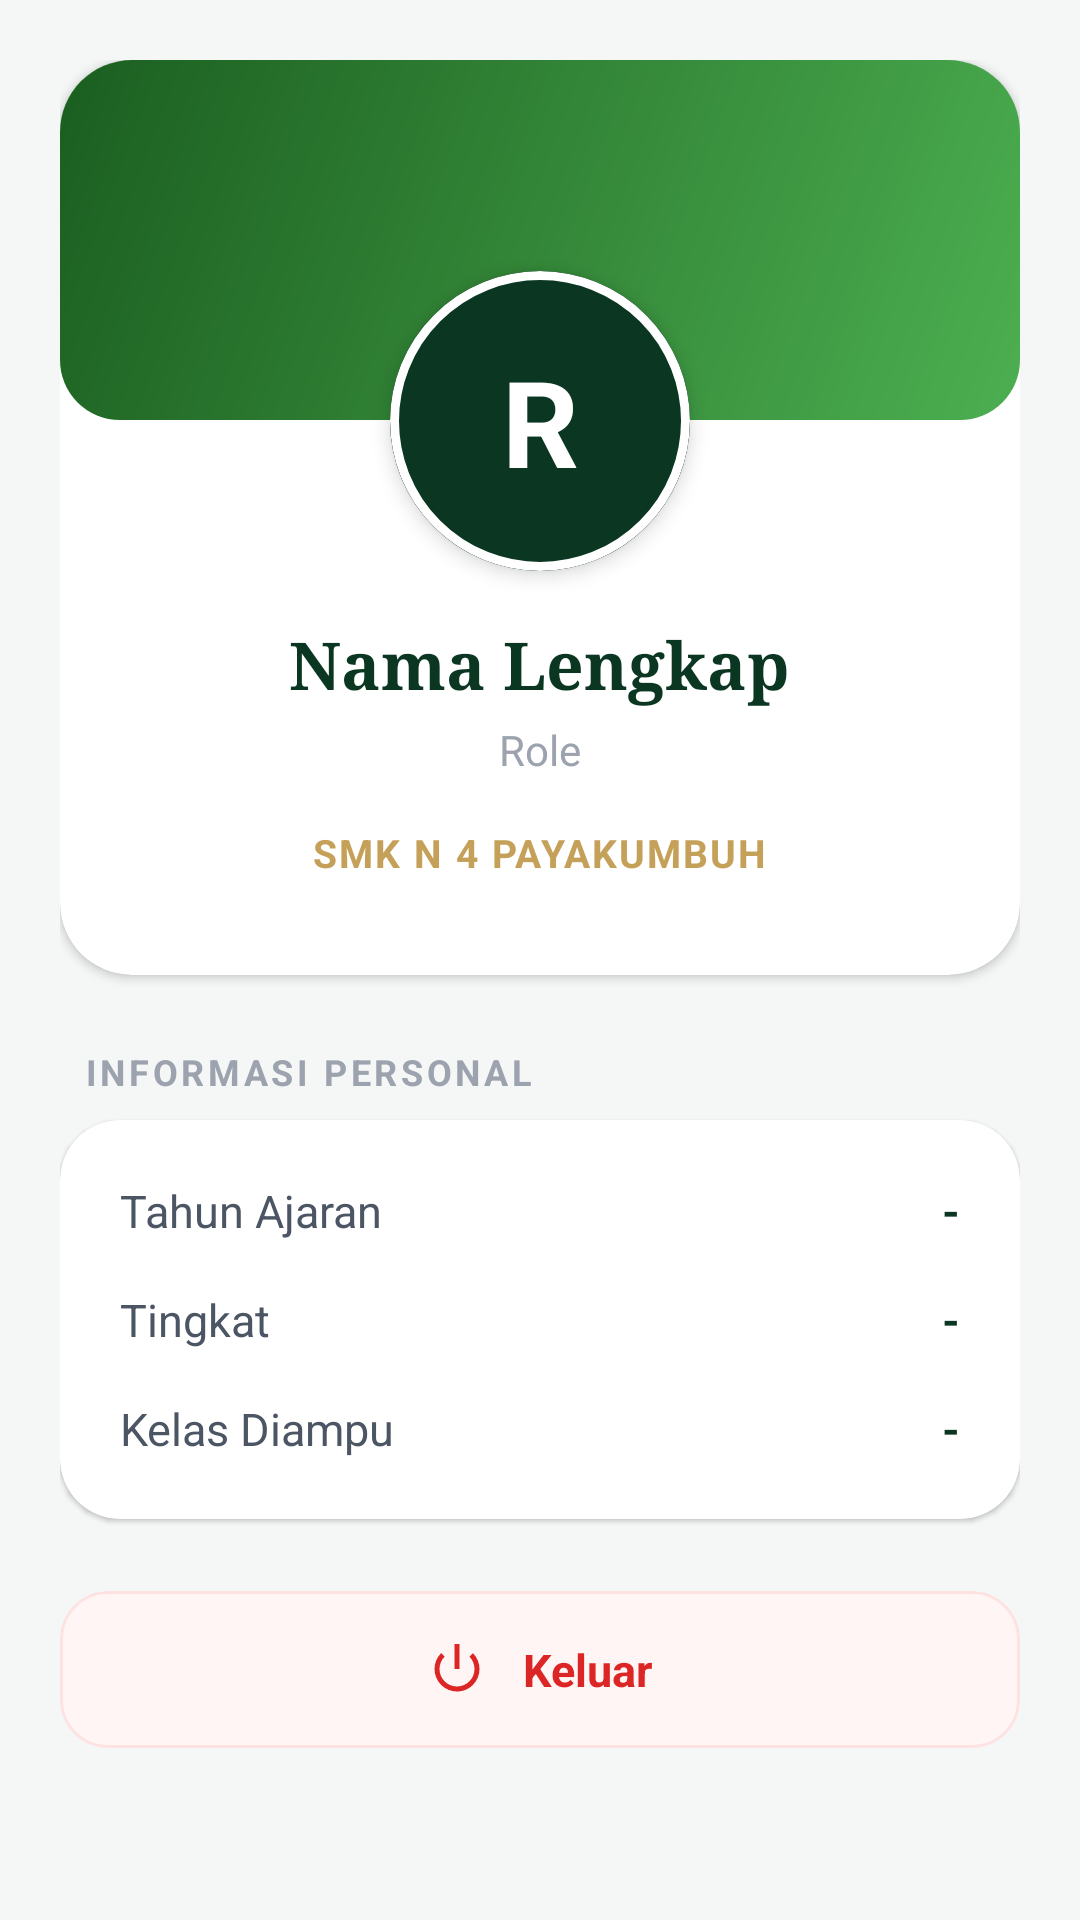

Android layout source for this screen:
<!-- AndroidManifest.xml: application theme Theme.RamadhanDigital -->
<!-- res/layout/fragment_profile.xml -->
<?xml version="1.0" encoding="utf-8"?>
<androidx.core.widget.NestedScrollView xmlns:android="http://schemas.android.com/apk/res/android"
    xmlns:app="http://schemas.android.com/apk/res-auto"
    xmlns:tools="http://schemas.android.com/tools"
    android:layout_width="match_parent"
    android:layout_height="match_parent"
    android:background="@color/app_background"
    android:fillViewport="true">

    <LinearLayout
        android:layout_width="match_parent"
        android:layout_height="wrap_content"
        android:orientation="vertical"
        android:padding="20dp">

        
        <com.google.android.material.card.MaterialCardView
            android:layout_width="match_parent"
            android:layout_height="wrap_content"
            app:cardCornerRadius="24dp"
            app:cardElevation="2dp"
            app:strokeWidth="0dp"
            app:cardBackgroundColor="@android:color/white">

            <LinearLayout
                android:layout_width="match_parent"
                android:layout_height="wrap_content"
                android:gravity="center"
                android:orientation="vertical">

                
                <View
                    android:layout_width="match_parent"
                    android:layout_height="120dp"
                    android:background="@drawable/bg_header_gradient" />

                
                <com.google.android.material.card.MaterialCardView
                    android:layout_width="100dp"
                    android:layout_height="100dp"
                    android:layout_marginTop="-50dp"
                    app:cardCornerRadius="50dp"
                    app:cardElevation="4dp"
                    app:strokeColor="@color/white"
                    app:strokeWidth="3dp">

                    <FrameLayout
                        android:layout_width="match_parent"
                        android:layout_height="match_parent"
                        android:background="@color/luxury_emerald">

                        <TextView
                            android:id="@+id/tvAvatarInitial"
                            android:layout_width="match_parent"
                            android:layout_height="match_parent"
                            android:gravity="center"
                            android:text="R"
                            android:textColor="@color/white"
                            android:textSize="40sp"
                            android:textStyle="bold" />
                    </FrameLayout>
                </com.google.android.material.card.MaterialCardView>

                <LinearLayout
                    android:layout_width="match_parent"
                    android:layout_height="wrap_content"
                    android:gravity="center"
                    android:orientation="vertical"
                    android:paddingBottom="32dp"
                    android:paddingTop="16dp">

                    <TextView
                        android:id="@+id/tvFullName"
                        android:layout_width="wrap_content"
                        android:layout_height="wrap_content"
                        android:text="Nama Lengkap"
                        android:textColor="@color/text_title"
                        android:textSize="22sp"
                        android:textStyle="bold"
                        android:fontFamily="serif" />

                    <TextView
                        android:id="@+id/tvProfileRoleLabel"
                        android:layout_width="wrap_content"
                        android:layout_height="wrap_content"
                        android:layout_marginTop="4dp"
                        android:text="Role"
                        android:textColor="@color/text_muted"
                        android:textSize="14sp" />

                    <TextView
                        android:layout_width="wrap_content"
                        android:layout_height="wrap_content"
                        android:layout_marginTop="16dp"
                        android:text="SMK N 4 PAYAKUMBUH"
                        android:textColor="@color/gold_text"
                        android:textSize="13sp"
                        android:textStyle="bold"
                        android:letterSpacing="0.05" />
                </LinearLayout>

            </LinearLayout>
        </com.google.android.material.card.MaterialCardView>

        
        <TextView
            android:layout_width="wrap_content"
            android:layout_height="wrap_content"
            android:layout_marginTop="24dp"
            android:layout_marginStart="8dp"
            android:text="INFORMASI PERSONAL"
            android:textColor="@color/text_muted"
            android:textSize="12sp"
            android:textStyle="bold"
            android:letterSpacing="0.1" />

        <com.google.android.material.card.MaterialCardView
            android:layout_width="match_parent"
            android:layout_height="wrap_content"
            android:layout_marginTop="8dp"
            app:cardCornerRadius="20dp"
            app:cardElevation="1dp"
            app:strokeWidth="0dp"
            app:cardBackgroundColor="@android:color/white">

            <TableLayout
                android:layout_width="match_parent"
                android:layout_height="wrap_content"
                android:padding="20dp"
                android:stretchColumns="1">

                
                <TableRow android:paddingBottom="16dp">
                    <TextView
                        android:layout_width="wrap_content"
                        android:layout_height="wrap_content"
                        android:text="Tahun Ajaran"
                        android:textColor="@color/text_body"
                        android:textSize="15sp" />
                    <TextView
                        android:id="@+id/tvTahunAjaran"
                        android:layout_width="wrap_content"
                        android:layout_height="wrap_content"
                        android:text="-"
                        android:textColor="@color/text_title"
                        android:textSize="15sp"
                        android:textStyle="bold"
                        android:gravity="end" />
                </TableRow>

                
                <TableRow android:paddingBottom="16dp">
                    <TextView
                        android:layout_width="wrap_content"
                        android:layout_height="wrap_content"
                        android:text="Tingkat"
                        android:textColor="@color/text_body"
                        android:textSize="15sp" />
                    <TextView
                        android:id="@+id/tvTingkat"
                        android:layout_width="wrap_content"
                        android:layout_height="wrap_content"
                        android:text="-"
                        android:textColor="@color/text_title"
                        android:textSize="15sp"
                        android:textStyle="bold"
                        android:gravity="end" />
                </TableRow>

                
                <TableRow>
                    <TextView
                        android:layout_width="wrap_content"
                        android:layout_height="wrap_content"
                        android:text="Kelas Diampu"
                        android:textColor="@color/text_body"
                        android:textSize="15sp" />
                    <TextView
                        android:id="@+id/tvKelasDiampu"
                        android:layout_width="wrap_content"
                        android:layout_height="wrap_content"
                        android:text="-"
                        android:textColor="@color/text_title"
                        android:textSize="15sp"
                        android:textStyle="bold"
                        android:gravity="end" />
                </TableRow>

            </TableLayout>
        </com.google.android.material.card.MaterialCardView>

        
        <com.google.android.material.card.MaterialCardView
            android:id="@+id/btnLogoutCard"
            android:layout_width="match_parent"
            android:layout_height="wrap_content"
            android:layout_marginTop="24dp"
            android:layout_marginBottom="40dp"
            android:clickable="true"
            android:focusable="true"
            android:foreground="?attr/selectableItemBackground"
            app:cardCornerRadius="16dp"
            app:cardElevation="0dp"
            app:strokeWidth="1dp"
            app:strokeColor="#FEE2E2"
            app:cardBackgroundColor="#FFF5F5">

            <LinearLayout
                android:layout_width="match_parent"
                android:layout_height="wrap_content"
                android:gravity="center"
                android:orientation="horizontal"
                android:padding="16dp">

                <ImageView
                    android:layout_width="20dp"
                    android:layout_height="20dp"
                    android:src="@android:drawable/ic_lock_power_off"
                    app:tint="#DC2626" />

                <TextView
                    android:layout_width="wrap_content"
                    android:layout_height="wrap_content"
                    android:layout_marginStart="12dp"
                    android:text="Keluar"
                    android:textColor="#DC2626"
                    android:textSize="15sp"
                    android:textStyle="bold" />

            </LinearLayout>
        </com.google.android.material.card.MaterialCardView>

    </LinearLayout>
</androidx.core.widget.NestedScrollView>
<!-- resources referenced by this layout -->
<resources>
  <color name="app_background">@color/luxury_bg</color>
  <color name="gold_text">@color/gold_soft</color>
  <color name="luxury_emerald">#0A3622</color>
  <color name="text_body">#4B5563</color>
  <color name="text_muted">#9CA3AF</color>
  <color name="text_title">#0A3622</color>
  <color name="white">#FFFFFF</color>
  <!-- drawable bg_header_gradient (drawable) -->
  <?xml version="1.0" encoding="utf-8"?>
  <shape xmlns:android="http://schemas.android.com/apk/res/android">
      <gradient
          android:angle="135"
          android:endColor="#1B5E20"
          android:startColor="#4CAF50"
          android:type="linear" />
      <corners
          android:bottomLeftRadius="20dp"
          android:bottomRightRadius="20dp" />
  </shape>
  <style name="Theme.RamadhanDigital" parent="Theme.MaterialComponents.Light.NoActionBar">
  
          
          <item name="colorPrimary">@color/green_header</item>
          <item name="colorPrimaryVariant">@color/green_status_bar</item>
          <item name="colorSecondary">@color/gold_text</item>
  
          <item name="colorOnPrimary">@color/white</item>
          <item name="colorOnSecondary">@color/white</item>
  
          
          <item name="android:windowBackground">@color/app_background</item>
  
          
          <item name="android:statusBarColor">@color/green_status_bar</item>
          <item name="android:navigationBarColor">@color/white</item>
  
          
          <item name="android:windowLightStatusBar">false</item>
  
          <item name="bottomNavigationStyle">@style/App.BottomNavigationView</item>
      </style>
  <color name="luxury_bg">#F4F7F5</color>
  <color name="gold_soft">#C5A059</color>
  <color name="green_header">@color/luxury_emerald</color>
  <color name="green_status_bar">@color/luxury_emerald</color>
  <style name="App.BottomNavigationView" parent="Widget.MaterialComponents.BottomNavigationView">
          <item name="itemActiveIndicatorStyle">@style/App.Custom.Indicator</item>
          <item name="itemTextAppearanceActive">@style/App.BottomNav.Text.Active</item>
          <item name="itemTextAppearanceInactive">@style/App.BottomNav.Text.Inactive</item>
          <item name="itemIconTint">@color/bottom_nav_color_state</item>
          <item name="itemTextColor">@color/bottom_nav_color_state</item>
          <item name="backgroundTint">@color/white</item>
      </style>
  <style name="App.Custom.Indicator" parent="Widget.Material3.BottomNavigationView.ActiveIndicator">
          
          <item name="android:color">@color/bottom_nav_indicator</item>
          <item name="android:width">60dp</item>
          <item name="android:height">40dp</item>
      </style>
  <style name="App.BottomNav.Text.Active" parent="TextAppearance.MaterialComponents.Caption">
          <item name="android:textStyle">bold</item>
          <item name="android:textSize">14sp</item>
          <item name="android:fontFamily">serif</item>
      </style>
  <style name="App.BottomNav.Text.Inactive" parent="TextAppearance.MaterialComponents.Caption">
          <item name="android:textStyle">normal</item>
          <item name="android:textSize">12sp</item>
          <item name="android:fontFamily">serif</item>
      </style>
  <color name="bottom_nav_indicator">#1A0A3622</color>
</resources>
